pico-8 play session: mixed d-pad (fixed 12-tick cycle), after a click and taps of 🅾, ❎, 🅾+❎, 🅾 in the second before t = 0

[t = 1 s] mixed d-pad (1.2s cycle ×~1): → ← ↑ ↓ + 🅾/❎ taps, ~1s
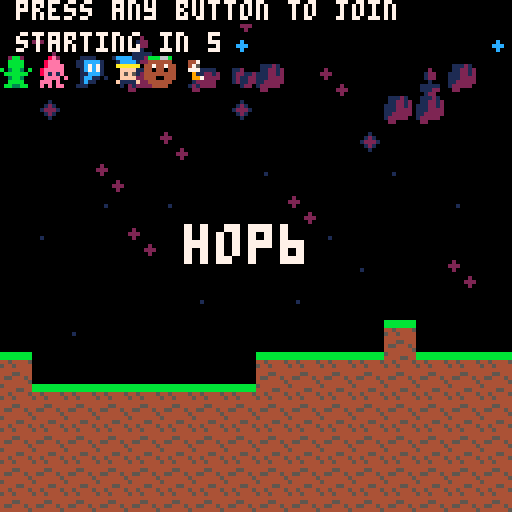
[t = 2 s] mixed d-pad (1.2s cycle ×~1): → ← ↑ ↓ + 🅾/❎ taps, ~2s
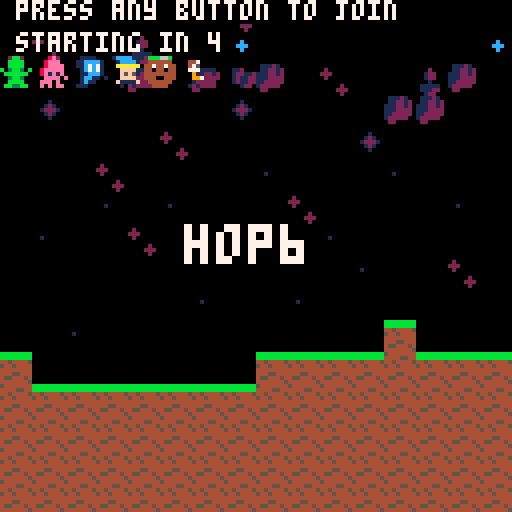
[t = 6 s] mixed d-pad (1.2s cycle ×~5): → ← ↑ ↓ + 🅾/❎ taps, ~6s
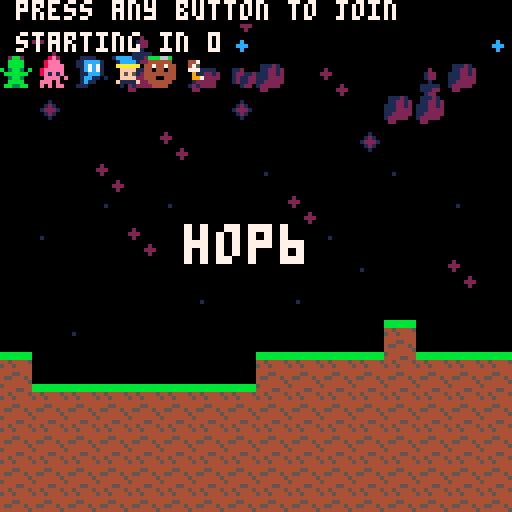
[t = 8 s] mixed d-pad (1.2s cycle ×~6): → ← ↑ ↓ + 🅾/❎ taps, ~8s
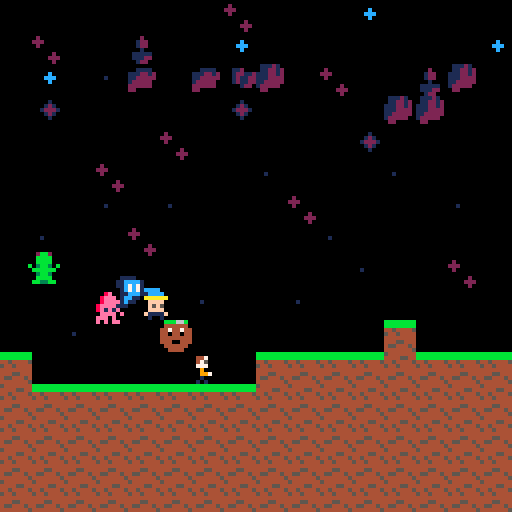

pico-8 cartridge
version 42
__lua__
m=false I=false V=false n=0l=0k=0r={mainMenu=0,playerSelect=1,game=2,gameover=3,complete=4}u=r.mainMenu J={tournament=0,freeplay=1}w=J.tournament a=0c=0nd=0nt=0K=1e3=0function e5(n)nd=c nt=n K=0end q=5.9x=0L=15j=3A={}s=0z=0W={}nv=1function B(n)if n>s do n=s end z=n end g={}y={}h={}nw={}nf={GREEN_LANDS=0,CLOUD_KINGDOM=10}ni=-1v=0n1=0Y=false M=4b={NONE=0,GRASS=2,GROUND=3,WALL=4,SAND_1=93,SAND_2=94,SAND_3=95,MOUNTAIN_1=96,MOUNTAIN_2=97,MOUNTAIN_3=99,SNOW_1=99,SNOW_2=100,SNOW_3=101,ORELAND_1=102,ORELAND_2=103,ORELAND_3=104,HELL_1=105,HELL_2=106,HELL_3=107,CLOUD_1=89,CLOUD_2=90,CLOUD_3=91,CLOUD_4=92,GLITCH=88}f={GRASS=48,DESERT=96,MOUNTAIN=144,SNOW=192,CITY=240,VOID=336,KINGDOM=384}na=23nx=24function e(n,e)for l,n in ipairs(n)do if n==e do return true end end return false end i={}i.__index=i function i.new()local n=setmetatable({items={},head=1,tail=1},i)return n end function i:enqueue_unique(n)if not e(self.items,n)do self.items[self.tail]=n self.tail=self.tail+1end end function i:dequeue()if self:isempty()do return nil end local n=self.items[self.head]self.items[self.head]=nil self.head=self.head+1return n end function i:isempty()return self.head==self.tail end function nj(l)local n=t()return function()local e=t()if e-n>=l do n=e return true end return false end end function N(n,e)return max(n-e,0)end function O(n,e,l)return n+(e-n)*l end function P(n,t,o)local d=0for e=1,#n do local l=e+1if l>#n do l=1end if o<n[e].y~=(o<n[l].y)and t<n[e].x+(o-n[e].y)/(n[l].y-n[e].y)*(n[l].x-n[e].x)do d+=1end end return not(d%2==0)end function nz(n,e,l,o)local d,t,f,i=n+rnd(l),n+rnd(l),e+rnd(o),e+rnd(o)return{{x=d,y=e},{x=n+l,y=i},{x=t,y=e+o},{x=n,y=f}}end function d(n)line()for e=1,#n do line(n[e].x,n[e].y,11)end line(n[1].x,n[1].y,11)end function e9(n,e,l)line()line(n.x,n.y,n.x+e.x*100,n.y+e.y*100,l)end nF={["a"]=33,["b"]=34,["c"]=35,["d"]=36,["e"]=37,["f"]=38,["g"]=39,["h"]=40,["i"]=41,["j"]=42,["k"]=43,["l"]=44,["m"]=45,["n"]=46,["o"]=47,["q"]=48,["r"]=49,["s"]=50,["t"]=51,["u"]=52,["v"]=53,["w"]=54,["x"]=55,["y"]=56,["z"]=57,["1"]=58,["2"]=59,["3"]=60,["4"]=61,["5"]=62,["6"]=63,["7"]=64,["8"]=65}poke(24365,1)e7={}nD=48o=16X=0C=32local l,e=128,0Z={}nq=11function nA()X=f.VOID e=flr(rnd(128))end function nB(n)local e={x=n,y=0,tiles={},surface_tiles={}}for n=n,n+o-1do e.tiles[n]={}for l=0,C-1do if n<f.GRASS do e.tiles[n][l]={x=n,y=l,sprite=b.GROUND}elseif n<f.DESERT do e.tiles[n][l]={x=n,y=l,sprite=b.SAND_1}elseif n<f.MOUNTAIN do e.tiles[n][l]={x=n,y=l,sprite=b.MOUNTAIN_2}elseif n<f.SNOW do e.tiles[n][l]={x=n,y=l,sprite=b.SNOW_2}elseif n<f.CITY do e.tiles[n][l]={x=n,y=l,sprite=b.ORELAND_1}elseif n<f.VOID do e.tiles[n][l]={x=n,y=l,sprite=b.HELL_2}else e.tiles[n][l]={x=n,y=l,sprite=b.GROUND}end end end for n=n,n+o-1do for l=0,C-1do local o=nC(n)+0if l-nq<o do e.tiles[n][l].sprite=b.NONE end end end if n==v*16and u==r.playerSelect do else if n>0and n<X-nD and rnd(1)>=.5do local l=flr(rnd(o-2-1))local n=n+l+1for n=n,n+2,1do for l=0,C-1,1do e.tiles[n][l].sprite=b.NONE end end end end for n=n,n+o-1do for l=1,C-1do local o,l=e.tiles[n][l-1],e.tiles[n][l]if o.sprite==b.NONE and l.sprite~=b.NONE do add(e.surface_tiles,l)if n<f.GRASS do l.sprite=b.GRASS elseif n<f.DESERT do elseif n<f.MOUNTAIN do l.sprite=b.MOUNTAIN_1 elseif n<f.SNOW do end end end end return e end function nE(e,l)local n={x=e,y=l,tiles={},surface_tiles={}}for e=e,e+15do n.tiles[e]={}for l=l,l+15do n.tiles[e][l]={x=e,y=l,sprite=b.NONE}end end local d,t,o=0,0,true for f=e,e+15do if d==4do o,d=not o,0end d+=1t=flr(rnd(4))-2for e=l,l+15do if o and e==10+t do n.tiles[f][e].sprite=b.ORELAND_3 elseif o and e>9+t do n.tiles[f][e].sprite=b.ORELAND_1 end if e>14do n.tiles[f][e].sprite=b.ORELAND_2 end end end for e=e,e+15do for l=l+1,l+15do local o,e=n.tiles[e][l-1],n.tiles[e][l]if o.sprite==b.NONE and e.sprite~=b.NONE do add(n.surface_tiles,e)end end end return n end function nG(n,e,d)local l={x=n,y=e,tiles={},surface_tiles={}}for n=n,n+15do l.tiles[n]={}for e=e,e+15do l.tiles[n][e]={x=n,y=e,sprite=b.NONE}end end local o,d=0,d for t=1,3do local f=o o=o+4+flr(rnd(2))local o,i,a=flr(rnd(8))+7,flr(rnd(2)),flr(rnd(2))nH(d,n+f+i,e+o+a,n,e,l.tiles)if t&2==0do d=max(3,d-1)end end nc(l,n,e,88)return l end function nI(n,e)local l={x=n,y=e,tiles={},surface_tiles={}}for n=n,n+15do l.tiles[n]={}for e=e,e+15do l.tiles[n][e]={x=n,y=e,sprite=b.CLOUD_1}end end for n=n,n+15do for e=e,e+15do if e<sin((n-1)/8)+13and e>sin((n-5)/8)+2do l.tiles[n][e].sprite=b.NONE end end end nc(l,n,e,-1)return l end function nH(l,n,e,t,d,o)n,e=min(n,t+14-l),min(e,d+14-l+1)local d=nz(n*8,e*8,l*8,l*8)add(Z,d)local f=0for t=0,l-1,1do for l=0,l-1,1do local n,e,l=n+t,e+l,0if P(d,n*8,e*8)do l+=1end if P(d,(n+1)*8,e*8)do l+=1end if P(d,(n+1)*8,(e+1)*8)do l+=1end if P(d,n*8,(e+1)*8)do l+=1end if l>=2do o[n][e].sprite=88f+=1end end end if f==0do o[n][e].sprite=88if n+1==t+15+l-1do o[n-1][e].sprite=88else o[n+1][e].sprite=88end o[n][e+1].sprite=88end end function nC(n)if n<=f.GRASS do return sin((n-1+e)/16)elseif n<=f.DESERT do return sin((n-1+e)/8)elseif n<=f.MOUNTAIN do return sin((n-1+e)/16)+4*sin((n-1+e)/16*1.5)elseif n<=f.SNOW do return sin((n-1+e)/16)else return sin((n-1+e)/16)end end function nc(n,e,l,o)for e=e,e+15do for l=l+1,l+15do local d,e=n.tiles[e][l-1],n.tiles[e][l]if d.sprite==b.NONE and e.sprite~=b.NONE do if o>0do e.sprite=o end add(n.surface_tiles,e)end end end end function nJ(n)return n[flr(rnd(#n))+1]end function eg(n)local n=flr(n/8)for e=1,15do local l,n=p(n,e-1),p(n,e)if l.tile==b.NONE and n.tile~=b.NONE do return n end end end function nK()for e,n in ipairs(Z)do d(n)end end local e,n,o,d={},0,0,8function nL(l)e,d={},8Z={}n,o=l*16,0_()_()end function nM(o)local n=_(n,0)add(e,n)l+=1local n=n for e in all(e)do if e.x<n.x do n=e end end del(e,n)end function _()local l={}if n>=f.VOID do l=nI(n,o)if n==f.VOID+16do nN()nn(3008,40)Y=true end elseif n>=f.CITY do l=nG(n,o,d)d-=1elseif n>=f.SNOW do l=nE(n,o)if n==f.SNOW+16do nO()nn((f.SNOW+16)*8,8)end else l=nB(n)if l.x==v*16and u==r.playerSelect do else local n=nJ(l.surface_tiles)F(y,-1,n.x*8,(n.y-1)*8)end if n==64do local n=nn(512,16)end end add(e,l)n+=16return l end function nP()for n in all(e)do for e=n.x,n.x+16-1do for l=n.y,n.y+16-1do local n=n.tiles[e][l]if n.sprite>0do spr(n.sprite,n.x*8,n.y*8)if m do rect(n.x*8,n.y*8,n.x*8+8,n.y*8+8,9)end else if m do rect(n.x*8,n.y*8,n.x*8+8,n.y*8+8,2)end end end end end end function p(n,l)local o,d=e[1],e[#e]if n<o.x or n>=d.x+16or l<o.y or l>=o.y+C do return{tile=-1}else local o={tile=-1}n,l=flr(n),flr(l)for e in all(e)do if n>=e.x and n<e.x+16do o=e break end end if o.tile==-1do printh("("..n..","..l..") tile not found")return o end return o.tiles[n][l]end end function nQ(n)local l,n={tile=-1},flr(n/8)for e in all(e)do if n>=e.x and n<e.x+16do l=e break end end local e=l.surface_tiles for l,e in ipairs(e)do if e.x==n do return e end end end function n0(t,l,o,i,a)local e,n,o,d,c,f=t/8,l/8,o/8,i/8,false,false local r,h,u,d,s,g,m,k,o=p(e,d),p(e,d+.999),p(e+1,d),p(e+1,d+.999),p(o,n),p(o+.999,n),p(o,n+1),p(o+.999,n+1),0if r~=nil and h~=nil and(r.sprite~=b.NONE or h.sprite~=b.NONE)do if a==false do e=flr(e)+1end f=true elseif u~=nil and d~=nil and(u.sprite~=b.NONE or d.sprite~=b.NONE)do e=flr(e)o+=1f=true end if s~=nil and g~=nil and(s.sprite~=b.NONE or g.sprite~=b.NONE)do if l>0or a==false do n=flr(n)+1end o+=1elseif m~=nil and k~=nil and(m.sprite~=b.NONE or k.sprite~=b.NONE)do n,c=flr(n),true end if o==2do if l>i do n=n-1end end t,l=e*8,n*8return{x=t,y=l,onGround=c,hit_wall=f}end local l,o=20,0function E(n,e,l)for n=1,n,1do e[n]=nR(l,n)end end function nR(n,e)local n={id=e,type=n.type,enabled=false,inputDisabled=false,xpos=-8,ypos=-8,startPosition=0,boundsOffsetX=0,boundsOffsetY=0,vx=0,vy=0,move_dir=-1,width=n.width,height=n.height,boundsOffsetX=0,boundsOffsetY=0,onGround=false,bounce_charge=0,jump_height=1.5,jump_distance=1.5,jump_gravity=0,fall_gravity=50,sprite=n.sprite,sprite2=n.sprite2,disabledCount=0,ai_enabled=false,state=1,totalTimeEnabled=0,won=false,timer_1=0,capture_tracker={},tracker_beam={xpos=0,ypos=0,width=16,height=32,boundsOffsetX=4,boundsOffsetY=28}}return n end function F(l,e,o,d)local n=nil if e==-1do for l,e in pairs(l)do if e.enabled==false do n=e break end end if n==nil do printh"no more actors available"return end else n=l[e]if n==nil do printh("can't find actor with id "..e)return end end n.enabled=true n.ai_enabled=true n.inputDisabled=false n.state=1n.search_timer=5+flr(rnd(5))n.ypos=d n.xpos=o n.bounce_charge=0return n end function Q(n)n.enabled=false n.ai_enabled=false n.disabledCount=n.disabledCount+1n.totalTimeEnabled=n.totalTimeEnabled+(time()-n.totalTimeEnabled)n.vx=0n.vy=0end function nr(n,e)if n.vy>=0do l=n.fall_gravity*8else l=n.jump_gravity*8end local o,d=n.xpos+n.vx*e+5*e*e,n.ypos+n.vy*e+.5*l*e*e n.vx+=10*e n.vy+=l*e n.vy=min(n.vy,200)return{xpos=o,ypos=d}end function nh(n)if n.onGround and not n.won do local e,l=n.jump_distance*.6,n.jump_distance*.4local d=-2*n.jump_height*4/e n.jump_gravity=2*n.jump_height*4*4/(e*e)n.fall_gravity=2*n.jump_height*4*4/(l*l)n.vx=32n.vy=d*8n.bounce_charge=0sfx(na)o=time()end end function nu(n,e)n.vx=n.move_dir*e if n.xpos<a+8do n.move_dir=abs(n.move_dir)n.xpos=a+8elseif n.xpos>a+110do n.move_dir=-abs(n.move_dir)n.xpos=a+110end end function n8(n)if n.xpos+8<a-16or n.ypos>c+200do return true end return false end function ns(n)for e,n in pairs(n)do spr(n.sprite,n.xpos,n.ypos)end end function R(n,e)local n,e=D(n),D(e)return n.left<e.right and n.right>e.left and n.top<e.bottom and n.bottom>e.top end function nS(n,e)local l,o=D(n),D(e)return l.bottom>o.top and n.ypos<e.ypos and n.vy>0end function D(n)local e,l,o,n=n.xpos+n.boundsOffsetX,n.ypos+n.boundsOffsetY,n.width/2,n.height/2return{left=e-o,right=e+o,top=l-n,bottom=l+n}end function nT(n)y={}E(n,y,{type="zombie",width=1,height=1,sprite=108,sprite2=0})end function em(n,e)end function n2(e)for l,n in ipairs(y)do if n.enabled and n.ai_enabled do if n8(n)do Q(n)break end n.vx=n.move_dir*5local e=nr(n,e)local e=n0(e.xpos,e.ypos,n.xpos,n.ypos,false)n.onGround=e.onGround if n.onGround do n.vx=0n.vy=0if e.hit_wall do nh(n)end end n.xpos=e.x n.ypos=e.y end end end function nU()g={}E(1,g,{type="ufo",width=8,height=8,sprite=109,sprite2=110})end function nN()g={}M=max(s,3)E(1,g,{type="king",width=8,height=8,sprite=121,sprite2=122})end function nO()g={}E(1,g,{type="vulture",width=8,height=8,sprite=125,sprite2=126})g[1].tracker_beam.width=8g[1].tracker_beam.height=8g[1].tracker_beam.boundsOffsetX=4g[1].tracker_beam.boundsOffsetY=6end function nn(e,l)local n=F(g,1,e,l)n.boundsOffsetX=4n.boundsOffsetY=4n4(n,e,l)return n end function n6(e)local n=g[1]if n.enabled and n.ai_enabled do if n.state==1do nu(n,50)if n.type=="king"do if n.timer_1==0do F(y,-1,n.xpos,n.ypos)n.timer_1=5elseif M<=0do n.state=4end else if n.timer_1==0and n.xpos>a+70do n.vx=0n.state=2end end n.timer_1=N(n.timer_1,e)elseif n.state==2do if n.type=="ufo"do local e=nQ(n.xpos)if e do if n.ypos<(e.y-4)*8do n.vy=30else n.vy=0n.state=3n.timer_1=5sfx(3,1)end else n.state=1end elseif n.type=="vulture"do nu(n,65)if n.ypos<56do n.vy=10n.tracker_beam.xpos=n.xpos n.tracker_beam.ypos=n.ypos else n.vy=-10n.state=4n3(n)end end elseif n.state==3do n.timer_1=N(n.timer_1,e)n.tracker_beam.xpos=n.xpos n.tracker_beam.ypos=n.ypos if n.timer_1==0do n3(n)n.state=4end elseif n.state==4do n.ypos-=65*e if n.ypos+8<=c-32do if n.type=="vulture"and n.disabledCount<0do n.disabledCount=n.disabledCount+1n4(n,a+8,8)else Q(n)end end end if n.type=="vulture"do for l,e in pairs(n.capture_tracker)do e.player.xpos=n.xpos+4e.player.ypos=n.ypos+4end end if n.type=="ufo"do nV(e)end local l,e=n.xpos+n.vx*e,n.ypos+n.vy*e n.xpos=l n.ypos=e end end function n4(n,e,l)n.xpos=e n.ypos=l n.vx=0n.vy=0n.state=1n.timer_1=5+flr(rnd(5))n.capture_tracker={}end function n3(n)for e,n in pairs(n.capture_tracker)do n.player.xpos=-8n.player.ypos=-8end end function nW(n)local e=g[1]if e.capture_tracker[n.id]==nil do e.capture_tracker[n.id]={player=n,t=0}Q(n)B(z+1)end end function nV(l)local e=g[1]for o,n in pairs(e.capture_tracker)do n.player.xpos=n.player.xpos+(e.xpos-n.player.xpos)*min(n.t,.2)n.player.ypos=n.player.ypos+(e.ypos+8-n.player.ypos)*min(n.t,.2)n.t+=.1*l if n.t>=.2do n.player.xpos=-8n.player.ypos=-8end end end function nX()local n=g[1]if n and n.enabled do spr(n.sprite,n.xpos,n.ypos)if n.state==3or n.state==4or n.type=="vulture"and n.state==2do if n.type=="vulture"do spr(n.sprite2,n.xpos,n.ypos+4)else spr(n.sprite2,n.xpos,n.ypos+6)end if m do local n=D(n.tracker_beam)rect(n.left,n.top,n.right,n.bottom,8)end end if n.type=="king"do nY(M)end if m do local n=D(n)rect(n.left,n.top,n.right,n.bottom,8)end end end function nY(n)local e,n=ceil(n*10/128),n for l=1,e,1do local o,t,d=a+4,c+4+10*(l-1),12if l==e do d=n end for e=1,d,1do spr(8,o,t)n-=1o+=10end end end local n,e=i.new(),{}ne=nil function n5()n,e=i.new(),{}ne=nil end function nZ(e)n:enqueue_unique({bird={xpos=-8,ypos=-8,width=8,height=16,boundsOffsetX=0,boundsOffsetY=4,sprite=1},playerKey=e})end function n_()local n=n:dequeue()local l,o,d,t=h[n.playerKey],n.bird,a+128,c+20+flr(rnd(10))o.xpos=d o.ypos=t l.xpos=d l.ypos=t+8add(e,n)end function en()if ne()and not n:isempty()do n_()end local l=nil for e,n in ipairs(e)do local e=n.bird.xpos-.8n.bird.xpos=e local o=h[n.playerKey]o.xpos=e if e<a-8do l=n end end if not(l==nil)do n:enqueue_unique(l)del(e,l)end end function ee()for e,n in ipairs(e)do spr(n.bird.sprite,n.bird.xpos,n.bird.ypos)end end poke(24365,1)local t,d,n,l,o,f=0,10,0,0,0,1function el()h={}s,t=0,0n5()B(0)n,l,o,f=0,16,0,1E(32,h,{type="player",width=8,height=8,sprite=0,sprite2=0})end function n9(n)nZ(n.id)Q(n)B(z+1)end function eo(n)F(h,n.key,n.xpos,n.ypos)B(z-1)end function n7(d,t,e)local o=nil if k==0or k==1do local n={32,33,34,35,36,37,38,39,40,41,42,43,44,45,46,47,48,49,50,51,52,53,54,55,56,57,58,59,60,61,62,63}o=n[s+1]else o=nF[e]end if o==nil do return nil end s=s+1local n=nil if k==0do for e=6,32do if h[e]~=nil and h[e].enabled==false do n,h[e]=h[e],nil break end end else n,h[s]=h[s],nil end if n==nil do return nil end n.id=e n.sprite=o n.xpos=d n.ypos=t h[e]=n F(h,e,d,l)add(W,e)return n end function ed(t,f,i,e)local function d(e)q=5.9local e=n7(n+t,l+f,e)if e==nil do return nil end e.startPosition=l n=n+9if n>=100do o=o>=8and 0or o+2n=o l=l+9end return e end if k~=0do if e and stat(30)do local n=stat(31)if not(n==" ")and not(n=="\r")and not(n=="p")and s<32do if not h[n]do if d(n)==nil do return end end h[n].ypos=h[n].startPosition-2end if n==" "and s>0do return true end end else if e do for n=0,5do local e=h[n]~=nil and h[n].enabled==true if btnp(n,0)and not e and s<6do d(n)elseif e do h[n].ypos=h[n].startPosition-2end end end end for e,n in pairs(h)do if n.ypos<n.startPosition do n.ypos=min(n.startPosition,n.ypos+20*i)end end return false end function nl(t,n,l)for o,n in pairs(h)do if n.enabled and not n.inputDisabled do if not(n.vx==0)do d=0else d=0end local o=nr(n,l)local o=n0(o.xpos,o.ypos,n.xpos,n.ypos,true)n.onGround=o.onGround if n.onGround do n.vx=0n.vy=0n.bounce_charge=min(n.bounce_charge+l,4)local e=n.bounce_charge/4n.jump_height=O(1.5,12,e)n.jump_distance=O(1.5,8,e)end n.xpos=min(o.x,t+128-n.width)n.ypos=o.y if n8(n)do n9(n)n.xpos=-8n.ypos=-8break end for o,l in ipairs(e)do if R(n,l.bird)do F(h,l.playerKey,n.xpos,n.ypos)B(z-1)del(e,l)break end end for l,e in ipairs(y)do if R(n,e)do n9(n)n.xpos=-8n.ypos=-8sfx(nx)break end end for o,e in ipairs(g)do if R(n,e)do if nS(n,e)do sfx(na)if e.type=="king"do M-=1end n.ypos=e.ypos-8n.vy=-100end end if(e.state==3or e.type=="vulture"and e.state==2)and R(n,e.tracker_beam)do nW(n,l)end end end end end function ng(e)local n=h[e]if not(n==nil)and not n.inputDisabled and n.enabled do nh(n)elseif n==nil and w==J.freeplay and s<32do n7(a+64,c,e)nm()end end function nm()local n=O(10,1,s/32)ne=nj(n)end local n,d={main=1,settings=2,credits=3},nil local l,e,t={[n.main]={[1]={text="start",active=false,color=6,action=function()S(n.settings)end},[2]={text="credits",active=false,color=6,action=function()S(n.credits)end}},[n.settings]={[1]={text="play",active=false,color=6,action=function()d()end},[2]={text="gamemode",active=false,color=6,action=function()nk()end},[3]={text="input mode",active=false,color=6,action=function()et()end},[4]={text="back",active=false,color=6,action=function()S(n.main)end}},[n.credits]={[1]={text="back",active=false,color=6,action=function()S(n.main)end}}},n.main,1function ef(l)e=n.main T(1)d=l end function ei(n)if btnp(5)do l[e][t].action()end if btnp(2)do local n=t-1if n<1do n=#l[e]end T(n)end if btnp(3)do local n=t+1if n>#l[e]do n=1end T(n)end if x>0do?no().title,a+32
x=max(0,x-n)end end function e1()local o,d=16,60if e==n.main do?"⁶w⁶thop32",46,16,7
elseif e==n.settings do o=16?"⁶w⁶thop32",46,16,7
if t==2do G=no()?G.title,o+44,d+10,6
?G.description,o+44,d+20,6
elseif t==3do G=ea()?G.title,o+44,d+20,6
?G.description,o+44,d+30,6
end elseif e==n.credits do?"⁶w⁶tcredits",46,16,6
?"cole pergerson",o,d+10,6
?"james morgan",o,d+20,6
?"shahbaz mansahia",o,d+30,6
?"frank dominguez",o,d+40,6
end for n=1,#l[e]do?l[e][n].text,o,d,l[e][n].color
d+=10end?"menu controls: ⬆️⬇️ and ❎",12,120,6
end function T(n,d)local o=e if d~=nil do o=d end l[o][t].active=false l[o][t].color=6l[e][n].active=true l[e][n].color,t=7,n end function S(l)local o=e if l==n.main do e=n.main elseif l==n.settings do e=n.settings elseif l==n.credits do e=n.credits end T(1,o)end function nk()local n=w+1if n>1do n=0end w=n if w==r.playerSelect or w==r.game do x=3end end function et()local n=k+1if n>2do n=0end k=n end function no()if w==J.tournament do return{title="tournament",description="players cannot \njoin once the game \nhas started."}elseif w==J.freeplay do return{title="freeplay",description="players are free \nto join after the game \nhas started."}end end function ea()if k==0do return{title="gamepad",description="each button is\nassigned to a\nunique player."}elseif k==1do return{title="any key",description="characters can be \nassigned to \nany key."}elseif k==2do return{title="strict",description="characters are \nassigned to \nspecific keys."}end end function ec()if j>0do if u==r.complete do?"⁶w⁶tyou win!",a+30,c+60,10
else?"⁶w⁶tnext time...",a+20,c+60,10
end else rectfill(a,c,a+128,c+128,12)e0(a,c)end end function e0(e,l)local d,n="",l+16?"players\n",e+45,n,10
n,U=n+10,0for l=1,#A do o=U*32spr(A[l][1],e+12+o,n)?tostr(l)..d.."\n",e+4+o,n,10
if U==3do n=n+10end U=(U+1)%4end?"		continue in "..flr(L).."\n",e,l+116,10
end poke(24365,1)local e,l,o,d,t,i,f,n=0,0,0,0,0,{}function _init()n,f,e=0,0,0if u==r.complete or u==r.gameover do u=r.playerSelect else u=r.mainMenu end H(u)end function nb()cls()_init()end function H(n)u=n if u==r.mainMenu do a=0c=0ef(er)music(0,1000,1)elseif u==r.playerSelect do v=0n1=0o=(v+1)*128a=v*16*8c=n1*16*8Y=false nU()nT(5)n5()nA()nL(v)ek=X*8-128+80el()A,l={},.4menuitem(2,"set gamemode",function()nk()end)L=15nw={[1]=h,[2]=y}music(-1,1000,1)music(4,1000,2)elseif u==r.game do music(-1,1000,2)music(6,1000,3)nm()elseif u==r.complete or u==r.gameover do j=3music(0,2000)for e,n in pairs(h)do if n.enabled==true do add(A,{n.sprite,n.disabledCount,n.totalTimeEnabled})end end eh()end end er=function()H(r.playerSelect)end function _update()local d=time()n,f=d-f,d if u==r.mainMenu do ei(n)elseif u==r.playerSelect do local e=false e=ed(a,c,n,l==0)if l>0do stat(31)end l=max(0,l-n)if s>0do q=max(0,q-n)if q==0do e=true end end if e do H(r.game)end elseif u==r.game do if m do eu()if I do e8()elseif V do es()end else if e<1.5do e+=n else a=a+15*n end if ni~=nf.CLOUD_KINGDOM do ni=nf.CLOUD_KINGDOM else if Y and not g[1].enabled do H(r.complete)end end if z==s do H(r.gameover)e=0end n6(n)nl(a,c,n)n2(n)en()if K<1do K=(a-(o-128))/128c=O(nd,nt,min(K,1))end end if a>=o do v+=1o+=128nM(v)end if k~=0do while stat(30)do np=stat(31)if np=="れ"do e2()end ng(np)end else for n=0,5do if btnp(n,0)do ng(n)end end end elseif u==r.gameover do n6(n)nl(a,c,n)n2(n)ny()j=N(j,n)elseif u==r.complete do ny()j=N(j,n)end end function _draw()cls()camera(a,c)map(0,0,0,c,128,16)map(0,0,1024,c,128,16)map(0,0,2048,c,128,16)map(0,0,3072,c,128,16)nP()nX()ee()ns(y)ns(h)if m do nK()end if u==r.mainMenu do e1()elseif u==r.playerSelect do rectfill(a,0,a+128,c+5,c)?"press any button to join",a+4,c,7
if s>0do?"starting in "..flr(q),a+4,c+8,7
end?"⁶w⁶thop"..s,a+46,c+56,7
elseif u==r.game do elseif u==r.complete or u==r.gameover do ec()end if u==r.game or u==r.playerSelect do if x>0do rectfill(a,0,a+128,c+5,c)?"set gamemode to "..no().title,a+16,c,7
x=max(0,x-n)end end if m do rect(a,c,a+127,c+127,7)?a/8 ..","..c/8,a+4,c+4
?a/8+16 ..","..c/8+16,a+128+4,c+128+4
d=stat(32)+a t=stat(33)+c rect(d,t,d+2,t+2)end end function ny()if e<2do e+=n else L-=n if L<=0do nb()elseif stat(30)and stat(31)==" "do nb()end end end function e2()m=not m if m do menuitem(2,"toggle fast travel",function()e4()end)menuitem(3,"toggle pcannon",function()e6()end)else menuitem(2)menuitem(3)end end function eu()if btn(0)do a-=10end if btn(1)do if I do a+=10else a=min(a+10,o-1)end end if btn(2)do c-=10end if btn(3)do c+=10end if stat(34)==1do printh(flr(d/8)..", "..flr(t/8))end end function e4()I=not I end function e8()for e,n in pairs(h)do if n.enabled==false do n.xpos=a+56n.ypos=c+8end end end function e6()V=not V end function es()if stat(34)==1do local n=h[W[nv]]if n.enabled do eo(n)end n.xpos=flr(d)n.ypos=flr(t)n.vx=100n.vy=100end nl(a,c,n)end function eh()local n={}for l,e in ipairs(W)do local e=h[e]if e and e.enabled==false do add(n,{e.sprite,e.disabledCount,e.totalTimeEnabled})end end local e=#n for l=1,e-1do for e=1,e-l do local l,o=n[e],n[e+1]if l[2]>o[2]or l[2]==o[2]and l[3]<o[3]do n[e],n[e+1]=n[e+1],n[e]end end end for e=1,#n do add(A,n[e])end end
__gfx__
0000000000000000bbbbbbbb5444444411111111001c10000000000000aaaa000000000000000000000000007700770000000000000000000000000000000000
0000000000000000bbbbbbbb444455440010000001c9c100000000000a1111a00880088000000000000000007700770000000000000000000000000000000000
007007000aaaaaa04454444544544445001000001c9a9c100000c000a100071a8888888800000000000000000077007700000000000000000000000000000000
00077000000a0000544544445445444411111111c9aaa9c0000cac00a107001a8888888800000000000000000077007700000000000000000000000000000000
000770000ccaaa0a4444444444444444111111111c9a9c100000c000a1c0701a8888888800000000000000007700770000000000000000000000000000000000
007007000caaaaaa44455444444554440000010001c9c10000000000a110001a0888888000000000000000007700770000000000000000000000000000000000
0000000000a00a00455444544554445400000100001c1000000000000a1111a00088880000000000000000000077007700000000000000000000000000000000
000000000aaaaaa0444444454444444511111111000000000000000000aaaa000008800000000000000000000077007700000000000000000000000000000000
0777700000000000007777000000bb00000000000000000000000000000000000000000000000000cccccccc00000000c1c11111000000006666666600000000
076777700000000006677770000b00b0000000000000000000000000000000000000000000000000c11111cc00000000c1c11111000000008888888800000000
767667670000000006667777000b00b0000000000000000000000000000000000000000000000000c1111cc100000000c1c11111000000009999999900000000
77676676000000cc066607070b0b0b0b000000000000000000000000000000000000000000000000c111cc1100000000c1c1111100000000aaaaaaaa00000000
7676766700000c0006667777b0b000b0000000000000000000000000000000000000000000000000ccccc11100000000c1c1111100000000bbbbbbbb00000000
676767660000c00000677777b0000000000000000000000000000000000000000000000000000000c1c1cc1100000000c1c1111100000000cccccccc00000000
67670000000c000000060606b0000000000000000000000000000000000000000000000000000000c1c11cc100000000c1c11111000000001111111100000000
67000000000c00000007070700000000000000000000000000000000000000000000000000000000c1c111cc00000000c1c11111000000006666666600000000
002bb2000008e0000011110001cccc000bbb66b0000000000000aa008000000800000000000dd000000000000008000000888000000000000000660066666666
00bbbb00008eee00011cccc1001cccc004444440004470000000aa0008000080000cc000000dd00000aaaaa0008aaaa000890880066666600666666065555556
00bbbb00008eeee0011c7c7100aaaaaa44744744004750000000a9900088880000c66c000dddddd00aaaaa0008aaaa800449990006c66c600656656065755756
b03bb30b08eeeee0001c7c71000ffff044044044007770000aaaaa00088888800cccccc00d6dd6d00aaaa0000aaaa00008c9c880065665600656656065755756
0bbbbbb008e1e1e00011ccc1000f5f50444444440009000000aaaa00088558800c6cc6c00dddddd00aaaa0000aaaa00008c8c890066666600666666065555556
003bb30000eeee0e001cc110000ffff0444004440009970000aaaa0008888880cccccccc00d55d000aaaaa000aaaaa8000ccc000067a77600655556065777756
00bbbb000eee0e00001c110000f1111f04444440000100000009000008000080c6c66c6c0d0dd0d000aaaaa000aaaaa000c0c000066666600666666065555556
0bb33bb00e0e0ee00111000000010010004444000010100000099000008008000c0000c0d000000d000000000000000004404400000000000066660066666666
0000330000000000000000000000000000770000885588550000000000000000000000000004300000000000000000000aaaaaa00000000055515555767d6777
033bbb30004000400009990007777770007700008855885500046600006600000044700000044400000c00000000000000aaaa00000466605451555577454777
3bbbbbb3044000400009990007c55c7009970000558855880005460006666660044750000004000000cd00000000000000aaaa000005466055d66d5477424777
bbbbbbb304477400000999000755557000777770558855880004440000066000047770000004400000cd0000000ccc00000aa00000044460556666557745e777
bb5bbb5300444400000090000777777000777700885588550000200000066000040b0000000444000dccc0000cccccc00005500000002266555ddd5577d5d777
3bbbbbb300400400008888800007700000777700885588550042200000066660040bb700004444000ccccc0008cccca000055000004222005456655477d5d777
0bbbbbb000400400000080000070070000009000558855880000100006600000040b0000040400000ccccc000c5cc5c000055000000022005545544577d5d777
033333300000000000cc0cc0000000000009900055885588000101000000000040b0b0000004400000ccc000444444440005500000022222124ef42176667777
000000000004300000000000000000000aaaaaa0000000000000aa008000000800000000000dd000000000000008000000888000000770000000000000000000
0060006000044400000c00000000000000aaaa00004470000000aa0008000080000cc000000dd00000aaaaa0008aaaa000890880007777000000000000000000
066000600004000000cd00000000000000aaaa00044750000000a9900088880000c66c000dddddd00aaaaa0008aaaa8004499900077777700000000000000000
066666000004400000cd0000000ccc00000aa000047770000aaaaa00088888800cccccc00d6dd6d00aaaa0000aaaa00008c9c880070707700000000000000000
00666600000444000dccc0000cccccc000055000040b000000aaaa00088008800c6cc6c00dddddd00aaaa0000aaaa00008c8c890077777700000000000000000
00600600004444000ccccc0008cccca000055000040bb70000aaaa0008888880cccccccc00d00d000aaaaa000aaaaa8000ccc000077777700000000000000000
00600600040400000ccccc000c0cc0c000055000040b00000009000008000080c6c66c6c0d0dd0d000aaaaa000aaaaa000c0c000077777700000000000000000
000000000004400000ccc000444444440005500040b0b00000099000008008000c0000c0d000000d000000000000000004404400070707000000000000000000
00000000000000000000000000000000000000000000000000000000555555550123012377677677777777777777777777777777aaaaaaaa9999999999999999
00000000000000000000000000000000000000000000000000000000555555552201456766777766777777777777777777777777aa9aaaa99999999999999999
0000000000000000000000000000000000000000000000000000000055555555400123ab77677677777777777777777777777777aaaaaaaa9999999977979797
0000000000000000000000000000000000000000000000000000000055555555234567ef77766777777777777777777777777777a9aa9aa99999999977777779
00000000000000000000000000000000000000000000000000000000555555554089ab23776776777777777777777777777777779a9aaa9a9999999977979797
000000000000000000000000000000000000000000000000000000005555555524bdef6776777767777777777777777777777777a9a9a9a99999999999999999
0000000000000000000000000000000000000000000000000000000055555555589a89ab676776767777777777777777777777779a9a9a9a9999999999999999
00000000000000000000000000000000000000000000000000000000555555559cdecdef7776677777777777777777777777777799a999a99999999999999999
77777777555555555555555577777777777777776666666655555555777777777777777780000008800000888008800803333000000000000000000000000000
66666666555555555055550577777777777777776666666655555555757777575555555508888808008800000880088036333300000cc0000000000000001000
6666666655555555550550557777777777777777666666665500005505575055555555558888000808880888088008803633330000cccc000bb33bb000012100
6666666655555555555005557777777767676767666666665500005550550505550000558800088800800000800880083333333300cccc000b3333b000122210
666666665555555555550555777777777676767666666666550000550500505555000055000000008008008000800880033ccccc06666660bb3333bb00012100
56665656555555555550555577777777666666666666666655000055505005005500005508888800880088888808800800c33ccc666aa666b333333b00001000
6565656555555555555555557777777767676767666666665500005500055050550000558888008808008888880880080000cccc06000060b333333b00000000
55565556555555555555555577777777666666666666666600000000000000000000000088008888008008880080088000011111600000060000000000000000
0000000000000000000000000000000001112100000000000000000000000000000000000bb00bb0000000000000007777000000007770000ccccc0000000000
020000000000000000000000001111000112212000112000000000000000000000020000b70bb07b00077700000000000700000000007000c00000c000000000
222000000000c00000000000111221201112212000122112000000000000000000122000b0bbbb0b7777767700077777777777007777777700ccc00c00000000
02000000000ccc00001000001122222011122220001211220002112000000000001220000bb00bb0776677670777777777777770770770770c000c0c00000000
000000000000c00000000000122222001122222000121122012111200000000000010000077bb77076677767777777777777777770077007c0000c0c00000000
0000020000000000000000002222220012222200000012200111112000111100011111001227722107767677777000700070077770777707c00cc00c00000000
00002220000000000000000022000000022000000000000002211220001112000111220012277221000777000000007000700000007777000c0000c000000000
000002000000000000000000000000000000000000000000002222200112220000122000012772100000000000000700000700000070070000cccc0000000000
00000000000000000000000000000000000000000000000000000000000000000000000000000000000000000000000000000000000000000000000000000000
00000000000000000000000000000000000000000000000000000000000000000000000000000000000000000000000000000000000000000000000000000000
00000000000000000000000000000000000000000000000000000000000000000000000000000000000000000000000000000000000000000000000000000000
00000000000000000000000000000000000000000000000000000000000000000000000000000000000000000000000000000000000000000000000000000000
00000000000000000000000000000000000000000000000000000000000000000000000000000000000000000000000000000000000000000000000000000000
00000000000000000000000000000000000000000000000000000000000000000000000000000000000000000000000000000000000000000000000000000000
00000000000000000000000000000000000000000000000000000000000000000000000000000000000000000000000000000000000000000000000000000000
00000000000000000000000000000000000000000000000000000000000000000000000000000000000000000000000000000000000000000000000000000000
00000000000000000000000000000000000000000000000000000000000000000000000000000000000000000000000000000000000000000000000000000000
00000000000000000000000000000000000000000000000000000000000000000000000000000000000000000000000000000000000000000000000000000000
00000000000000000000000000000000000000000000000000000000000000000000000000000000000000000000000000000000000000000000000000000000
00000000000000000000000000000000000000000000000000000000000000000000000000000000000000000000000000000000000000000000000000000000
00000000000000000000000000000000000000000000000000000000000000000000000000000000000000000000000000000000000000000000000000000000
00000000000000000000000000000000000000000000000000000000000000000000000000000000000000000000000000000000000000000000000000000000
00000000000000000000000000000000000000000000000000000000000000000000000000000000000000000000000000000000000000000000000000000000
00000000000000000000000000000000000000000000000000000000000000000000000000000000000000000000000000000000000000000000000000000000
00000000000000000000000000000000000000000000000000000000000000000000000000000000000000000000000000000000000000000000000000000000
00000000000000000000000000000000000000000000000000000000000000000000000000000000000000000000000000000000000000000000000000000000
00000000000000000000000000000000000000000000000000000000000000000000000000000000000000000000000000000000000000000000000000000000
00000000000000000000000000000000000000000000000000000000000000000000000000000000000000000000000000000000000000000000000000000000
00000000000000000000000000000000000000000000000000000000000000000000000000000000000000000000000000000000000000000000000000000000
00000000000000000000000000000000000000000000000000000000000000000000000000000000000000000000000000000000000000000000000000000000
00000000000000000000000000000000000000000000000000000000000000000000000000000000000000000000000000000000000000000000000000000000
00000000000000000000000000000000000000000000000000000000000000000000000000000000000000000000000000000000000000000000000000000000
00000000000000000000000000000000000000000000000000000000000000000000000000000000000000000000000000000000000000000000000000000000
00000000000000000000000000000000000000000000000000000000000000000000000000000000000000000000000000000000000000000000000000000000
00000000000000000000000000000000000000000000000000000000000000000000000000000000000000000000000000000000000000000000000000000000
00000000000000000000000000000000000000000000000000000000000000000000000000000000000000000000000000000000000000000000000000000000
00000000000000000000000000000000000000000000000000000000000000000000000000000000000000000000000000000000000000000000000000000000
00000000000000000000000000000000000000000000000000000000000000000000000000000000000000000000000000000000000000000000000000000000
00000000000000000000000000000000000000000000000000000000000000000000000000000000000000000000000000000000000000000000000000000000
00000000000000000000000000000000000000000000000000000000000000000000000000000000000000000000000000000000000000000000000000000000
e1e1e1e1e1e1e1e1e1e1e1e1e1e1e1e1e1e1e1e1e1e1e1e1e1e1e1e1e1e1e1e1e1e1e1e1e1e1e1e1e1e1e1e1e1e1e1e1e1e1e1e1e1e1e1e1e1e1e1e1e1e1e1e1
e1e1e1e1e1e1e1e1e1e1e1e1e1e1e1e1e1e1e1e1e1e1e1e1e1e1e1e1e1e1e1e1e1e1e1e1e1e1e1e1e1e1e1e1e1e1e1e1e1e1e1e1e1e1e1e1e1e1e1e1e1e1e1e1
00000030000000000000003000000000000000000000000000000000000000003000000000000000300000000000000000000000000000300000000000000030
00000000000000000000000000000000003000000000000000000000000000000000003000000030000000003000000000000000000000000000000000003000
00000030000000000000003000000000000000000000000000000000000000003000000000000000300000000000000000000000000000300000000000000030
00000000000000000000000000000000003000000000000000000000000000000000003000000030000000003000000000000000000000000000000000003000
00000030000000000000003000000000000000000000000000000000000000003000000000000000300000000000000000000000000000300000000000000030
00000000000000000000000000000000003000000000000000000000000000000000003000000030000000003000000000000000000000000000000000003000
00000030000000000000003000000000000000000000000000000000000000003000000000000000300000000000000000000000000000300000000000000030
00000000000000000000000000000000003000000000000000000000000000000000000000000030000000003000000000000000000000000000000000000000
00000000000000000000003030000000000000000000000000000000000000000000000000000000300000000000000000000000000000000000000000000030
30000000000000000000000000000000000000000000000000000000000000000000000000000000000000000000000000000000000000000000000000000000
00000000000000000000000030000000000000000000000000000000000000000000000000000000000000000000000000000000000000000000000000000000
30000000000000000000000000000000000000000000000000000000000000000000000020000000000000000000000000000000000000000000000000000020
00000000200000000000000030000000000000000000000000000000000000000020000000000000000000000000000000000000000000002000000000000000
30000000000000000000000000000000000020000000000000000000000000000000000000000000200000000020000000000000000000000000000000000000
00000000000000000000000000000000000000000000000000000000000000000000000000000000000000000000000000000000000000000000000000000000
00000000000000000000000000000000000000000000000000000000000000000000000000000000000000000000000000000000000000000000000000000000
00000000000000000000200000000000000000000000000000000000000000000000000000000020000000000000000000000000000000000000000000002000
00000000000000000000000000000000000000000000000000000000000000000000000000000000000000000000000000000000000000000000000000000000
00000000000000200000000000000000000000000000000000000000000000000000000020000000000000000000000000000000000000000000002000000000
00000000000000000000000000000000000000000000000000000000400000000000000000000000000000000000000000000000000000400000000000000000
00000000000000000000000000000000000000000000000000400000000000000000000000000000000000000000000040000000000000000000000000000000
00000000000000000000400000000000000000000000000000000000400000000040000000000000000000000000000000000000000000400000000040000000
004000000000000000000000000000d0d0d000000000000000400000000040000000000000000000000000000000000040000000004000000000000000000000
00000000000000000000400000000040000000000020202020202020202020202020202020200000000000000000000020202020202020202020202020202020
2020202020209090b0b0b0b0a0909000000020202020202020202020202020202020209090b0b0b0b020202020202020202020202020202020209090b0b0b0b0
a0909020202020202020202020202020202020209030303030303030303030303030303030302020202090202020209030303030303030303030303030303030
__gff__
0000000000000000000000800000000000000000000000000000000000000000000000000000000000000000000000000000000000000000000000000000000000000000000000000000000000000000000000000000000000000000000000000000000000000000000000000000000000000000000000000000000000000000
0000000000000000000000000000000000000000000000000000000000000000000000000000000000000000000000000000000000000000000000000000000000000000000000000000000000000000000000000000000000000000000000000000000000000000000000000000000000000000000000000000000000000000
__map__
0000000000000070000000710000000000000000000000000000000000000000000000000000000000000000000000000000000000000000000000000000000000000000000000000000000000006f00000000000000000000000000000000000000000000000000000000000000000000000000000000000000000000000000
0070000078000071000000000000007100000000000070000000000070000000000000006f0000000000000000000000006f0000000000000000000000000000000000006f6f00000000000000000000000000000000000000000000000000000000000000000000000000000000000000000000000000000000000000000000
007100727300737574007000007874007000000000000000000000000000006f0000000000006f00006f00000000000000000000000000006f0000000000000000000000006f6f00000000710000000000000000000000007100710000000000006f6f0000000000000000007100006f00007000000000000000000070000000
006f00000000006f0000000074740000000000710000000070000078770077006f00000000000000006f0000700000007100007000000000710000006f00000000007000006f00710000006f00700000000070006f00000000006f0000000000000000000000000000006f000000000000000000000000700000000000007000
00000000007000000000006f000000000000000000000000000000000075000071000000006f00000000000000000000000000000000000000000000000000006f0000000000000000006f0000000000000000000000700000000000006f6f0000000000000000000000000000006f0000000000000000000000000070000000
0000007000000000720000007200000072000000000000000000000000000000000000000000000000000000000000706f000000000000000070000000000000000000707100006f6f0000007100000000000000000000710000000000006f000000006f006f00000000000000007171000000006f0000000000000000000000
0000007200720000007000000000720070000072000000000000006f000000000000006f000000000000000000000000000000006f0071006f000000006f00000000007100000000006f000071006f00000000000000000000000000000000000000000000000000000000000000000000000000000000000000700000000000
007200007000000000007200000000000000000000000070000000700000006f00006f000000000000710000006f00000000000000000000000000000071000000000000000000000000707100000000006f0000000000006f6f0071000000000000000000000000000000000000000000000071007171000000000000000000
00000000000000000000007200007000000000000000006f000000000000000000706f00000000006f000000006f000070000000000000000000006f00000000006f000000006f7100000000000000000000000000000000000000000000000000000000000000000000006f0000000000000000000070000000710000000070
00000000000072000072000000000000000072000000000000000000000070000000000000006f00000000700000000000000000006f000000006f000000007000700000000000000000000000000000000000006f00000000000000007100006f000000000000006f0000000000000000000000000000000000000000000000
000072000000000000000000000000000000000000000000000000000000000000000000000000000000000000000000000000000000000000006f0000000000000000000000000000006f000000000000000000000000716f0000000000000000000070000000006f0000000000000000000000000000000000000000000000
0000000000000000000000000000000000000000000000000070000000000000000000006f00000000000000000000000000007000000000000070000000006f000000000000000070006f000000007000000000000000000000006f00000000710000000000000000000000006f000000700000000000000000000000007000
00000000000000000000000000000000000000007000000000000000710000000071006f007000000000006f00000000007100000000006f0000000000000000000000006f000000000000000000000000006f00710000007000000000006f00006f000000007100000000000000000000000000000000700000000000000000
0000000000000000000000000000000000000000006f000000000000000000006f000000000000000000000000000000000000000000000000000000006f000000000000000000000000000000000000000000000000000000000000000000000000000000000000000000000000000000000000000000000000000000000000
0000000000000000000000000000000000000000000000000000006f0000000000000000000000006f000000000000000000000000000000000000000000000000000000000000000000000000000000000000000000000000000000000000000000000000000000000000000000000000000000000000000000000000000000
